Run: headless pygame with SDL's dummy video driver; simulated clock (each Clock.tick advances the game by its frame time, no real sleeping); random seed 0; keys injected as events and as key.get_pressed() state; mouse plan: one left click at the window centre at the start of phase 2, then a move to the lower-right quarter at the start of phase 3.
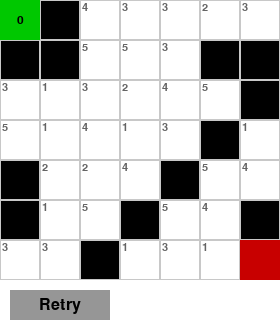
Frame 1 of 4 · flips 1–60 · no input
Frame 2 of 4 · flips 61–180 · clicked the window centre · tapped SPACE, RETURN · held RIGHT (→), D · screen unchanged from frame 1, image omitted
Frame 3 of 4 · flips 181–300 · moved the mouse to the lower-right quarter · held DOWN (↓), S · screen unchanged from frame 2, image omitted
Frame 4 of 4 · flips 301–420 · held LEFT (←), A, UP (↑), W · screen unchanged from frame 3, image omitted

The pygame program that drew these frames:

import pygame
import random
import heapq
import sys

def heuristic(a, b):
    """マンハッタン距離をヒューリスティックとして利用（最低移動コストが1の場合）"""
    return abs(a[0] - b[0]) + abs(a[1] - b[1])

def astar_visualize(grid, start, goal):
    """
    A* アルゴリズム本体（ジェネレーター版）
    各イテレーションで以下の状態を yield します:
      - open_heap: 探索候補の優先キュー
      - closed_set: 評価済みノードのセット
      - came_from: 経路再構築用の親ノード辞書
      - current: 現在評価中のノード
      - finished_flag: ゴール到達か否かのフラグ
      - gscore: 開始から各ノードまでの累積コスト辞書
      - fscore: 推定総コスト辞書
    """
    open_heap = []
    heapq.heappush(open_heap, (heuristic(start, goal), start))
    closed_set = set()
    came_from = {}
    gscore = {start: 0}
    fscore = {start: heuristic(start, goal)}
    # 4方向移動（上下左右）
    neighbors = [(0, 1), (0, -1), (1, 0), (-1, 0)]
    
    while open_heap:
        current = heapq.heappop(open_heap)[1]
        yield open_heap, closed_set, came_from, current, False, gscore, fscore

        if current == goal:
            yield open_heap, closed_set, came_from, current, True, gscore, fscore
            return

        closed_set.add(current)

        for dx, dy in neighbors:
            neighbor = (current[0] + dx, current[1] + dy)
            # グリッド範囲外ならスキップ
            if neighbor[0] < 0 or neighbor[0] >= len(grid) or neighbor[1] < 0 or neighbor[1] >= len(grid[0]):
                continue
            # 障害物（-1）の場合はスキップ
            if grid[neighbor[0]][neighbor[1]] == -1:
                continue

            # 移動コストは「隣接セルの静的コスト」を利用
            tentative_gscore = gscore[current] + grid[neighbor[0]][neighbor[1]]
            if neighbor in closed_set and tentative_gscore >= gscore.get(neighbor, float('inf')):
                continue

            if tentative_gscore < gscore.get(neighbor, float('inf')):
                came_from[neighbor] = current
                gscore[neighbor] = tentative_gscore
                # ヒューリスティックは最低コスト1を前提に計算
                fscore[neighbor] = tentative_gscore + heuristic(neighbor, goal)
                heapq.heappush(open_heap, (fscore[neighbor], neighbor))
    
    yield open_heap, closed_set, came_from, current, False, gscore, fscore

def reconstruct_path(came_from, current):
    """ゴールから逆に辿って経路を再構築する"""
    path = []
    while current in came_from:
        path.append(current)
        current = came_from[current]
    path.append(current)
    path.reverse()
    return path

def generate_grid(rows, cols, obstacle_probability=0.3, cost_min=1, cost_max=5):
    """
    ランダムに障害物とセルの移動コストを設定したグリッドを生成する。
    - 各セルは、障害物なら -1、それ以外なら cost_min～cost_max のランダムな整数値を持つ
    - スタートおよびゴールは必ず通行可能に（コストは1に固定）
    """
    grid = []
    for i in range(rows):
        row = []
        for j in range(cols):
            if random.random() < obstacle_probability:
                row.append(-1)  # 障害物
            else:
                row.append(random.randint(cost_min, cost_max))
        grid.append(row)
    
    grid[0][0] = 1
    grid[rows - 1][cols - 1] = 1
    return grid

def draw_grid(screen, grid, cell_size, open_heap, closed_set, came_from, current, start, goal, path, gscore):
    """
    グリッド、各セルの状態、経路、そして各種コスト（セルの静的コストおよびg値）を描画する。
    ・障害物: 黒で塗りつぶし
    ・自由セル: 枠線
    ・オープンリスト: シアン
    ・クローズドリスト: オレンジ
    ・現在処理中ノード: マゼンタ
    ・最終経路: 緑
    ・スタート/ゴール: 濃い緑／濃い赤
    ・セル左上に静的コスト、中央にg値（存在すれば）を表示
    """
    screen.fill((255, 255, 255))
    rows = len(grid)
    cols = len(grid[0])
    
    # セル用フォント
    static_font = pygame.font.SysFont(None, 16)  # 各セルの静的コスト用
    g_font = pygame.font.SysFont(None, 18)       # g値用
    
    # グリッドと障害物・セル本体の描画
    for i in range(rows):
        for j in range(cols):
            rect = pygame.Rect(j * cell_size, i * cell_size, cell_size, cell_size)
            if grid[i][j] == -1:
                pygame.draw.rect(screen, (0, 0, 0), rect)  # 障害物は黒
            else:
                pygame.draw.rect(screen, (255, 255, 255), rect)
                # セルの静的コストを左上に表示（薄いグレー）
                cost_text = static_font.render(str(grid[i][j]), True, (100, 100, 100))
                screen.blit(cost_text, (j * cell_size + 2, i * cell_size + 2))
            pygame.draw.rect(screen, (200, 200, 200), rect, 1)
    
    # クローズドリスト（評価済みノード）をオレンジで
    for cell in closed_set:
        i, j = cell
        rect = pygame.Rect(j * cell_size, i * cell_size, cell_size, cell_size)
        pygame.draw.rect(screen, (255, 165, 0), rect)
    
    # オープンリスト（未評価の候補）をシアンで
    for item in open_heap:
        cell = item[1]
        i, j = cell
        rect = pygame.Rect(j * cell_size, i * cell_size, cell_size, cell_size)
        pygame.draw.rect(screen, (0, 255, 255), rect)
    
    # 現在評価中のノードをマゼンタで
    i, j = current
    rect = pygame.Rect(j * cell_size, i * cell_size, cell_size, cell_size)
    pygame.draw.rect(screen, (255, 0, 255), rect)
    
    # 経路が確定している場合は緑で描画
    if path:
        for cell in path:
            i, j = cell
            rect = pygame.Rect(j * cell_size, i * cell_size, cell_size, cell_size)
            pygame.draw.rect(screen, (0, 255, 0), rect)
    
    # スタートとゴールの描画（スタート：濃い緑、ゴール：濃い赤）
    i, j = start
    rect = pygame.Rect(j * cell_size, i * cell_size, cell_size, cell_size)
    pygame.draw.rect(screen, (0, 200, 0), rect)
    
    i, j = goal
    rect = pygame.Rect(j * cell_size, i * cell_size, cell_size, cell_size)
    pygame.draw.rect(screen, (200, 0, 0), rect)
    
    # 各セルの探索開始からの累積コスト（gscore）を中央に表示
    for i in range(rows):
        for j in range(cols):
            cell = (i, j)
            if cell in gscore:
                cost_val = gscore[cell]
                g_text = g_font.render(str(cost_val), True, (0, 0, 0))
                text_rect = g_text.get_rect(center=(j * cell_size + cell_size // 2, i * cell_size + cell_size // 2))
                screen.blit(g_text, text_rect)

def draw_button(screen, button_rect, text_str):
    """ボタンの描画（背景、枠、テキスト）"""
    pygame.draw.rect(screen, (150, 150, 150), button_rect)
    font = pygame.font.SysFont(None, 24)
    text = font.render(text_str, True, (0, 0, 0))
    text_rect = text.get_rect(center=button_rect.center)
    screen.blit(text, text_rect)

def main():
    pygame.init()
    cell_size = 40
    rows, cols = 7, 7
    button_height = 50  # 下部のボタン領域の高さ
    grid_height = rows * cell_size
    screen_width = cols * cell_size
    screen_height = grid_height + button_height
    
    screen = pygame.display.set_mode((screen_width, screen_height))
    pygame.display.set_caption("A* 経路探索 可視化 (セル毎のコスト付き・再生成ボタン付き)")
    
    # 初回グリッド生成：障害物とランダムな移動コスト付き
    grid = generate_grid(rows, cols, obstacle_probability=0.3, cost_min=1, cost_max=5)
    start = (0, 0)
    goal = (rows - 1, cols - 1)
    
    generator = astar_visualize(grid, start, goal)
    clock = pygame.time.Clock()
    path = []
    finished = False
    
    # 下部スペースに「再生成」ボタンを配置
    button_rect = pygame.Rect(10, grid_height + 10, 100, 30)
    
    while True:
        for event in pygame.event.get():
            if event.type == pygame.QUIT:
                pygame.quit()
                sys.exit()
            elif event.type == pygame.MOUSEBUTTONDOWN:
                # 再生成ボタンがクリックされた場合
                if button_rect.collidepoint(event.pos):
                    grid = generate_grid(rows, cols, obstacle_probability=0.3, cost_min=1, cost_max=5)
                    generator = astar_visualize(grid, start, goal)
                    finished = False
                    path = []
        
        if not finished:
            try:
                open_heap, closed_set, came_from, current, finished_flag, gscore, fscore = next(generator)
                if finished_flag:
                    path = reconstruct_path(came_from, goal)
                    finished = True
            except StopIteration:
                finished = True
        
        # グリッド、各種状態、コスト値を描画
        draw_grid(screen, grid, cell_size, open_heap, closed_set, came_from, current, start, goal, path, gscore)
        # 画面下部に「再生成」ボタンを描画
        draw_button(screen, button_rect, "Retry")
        
        pygame.display.update()
        clock.tick(5)

if __name__ == "__main__":
    main()
